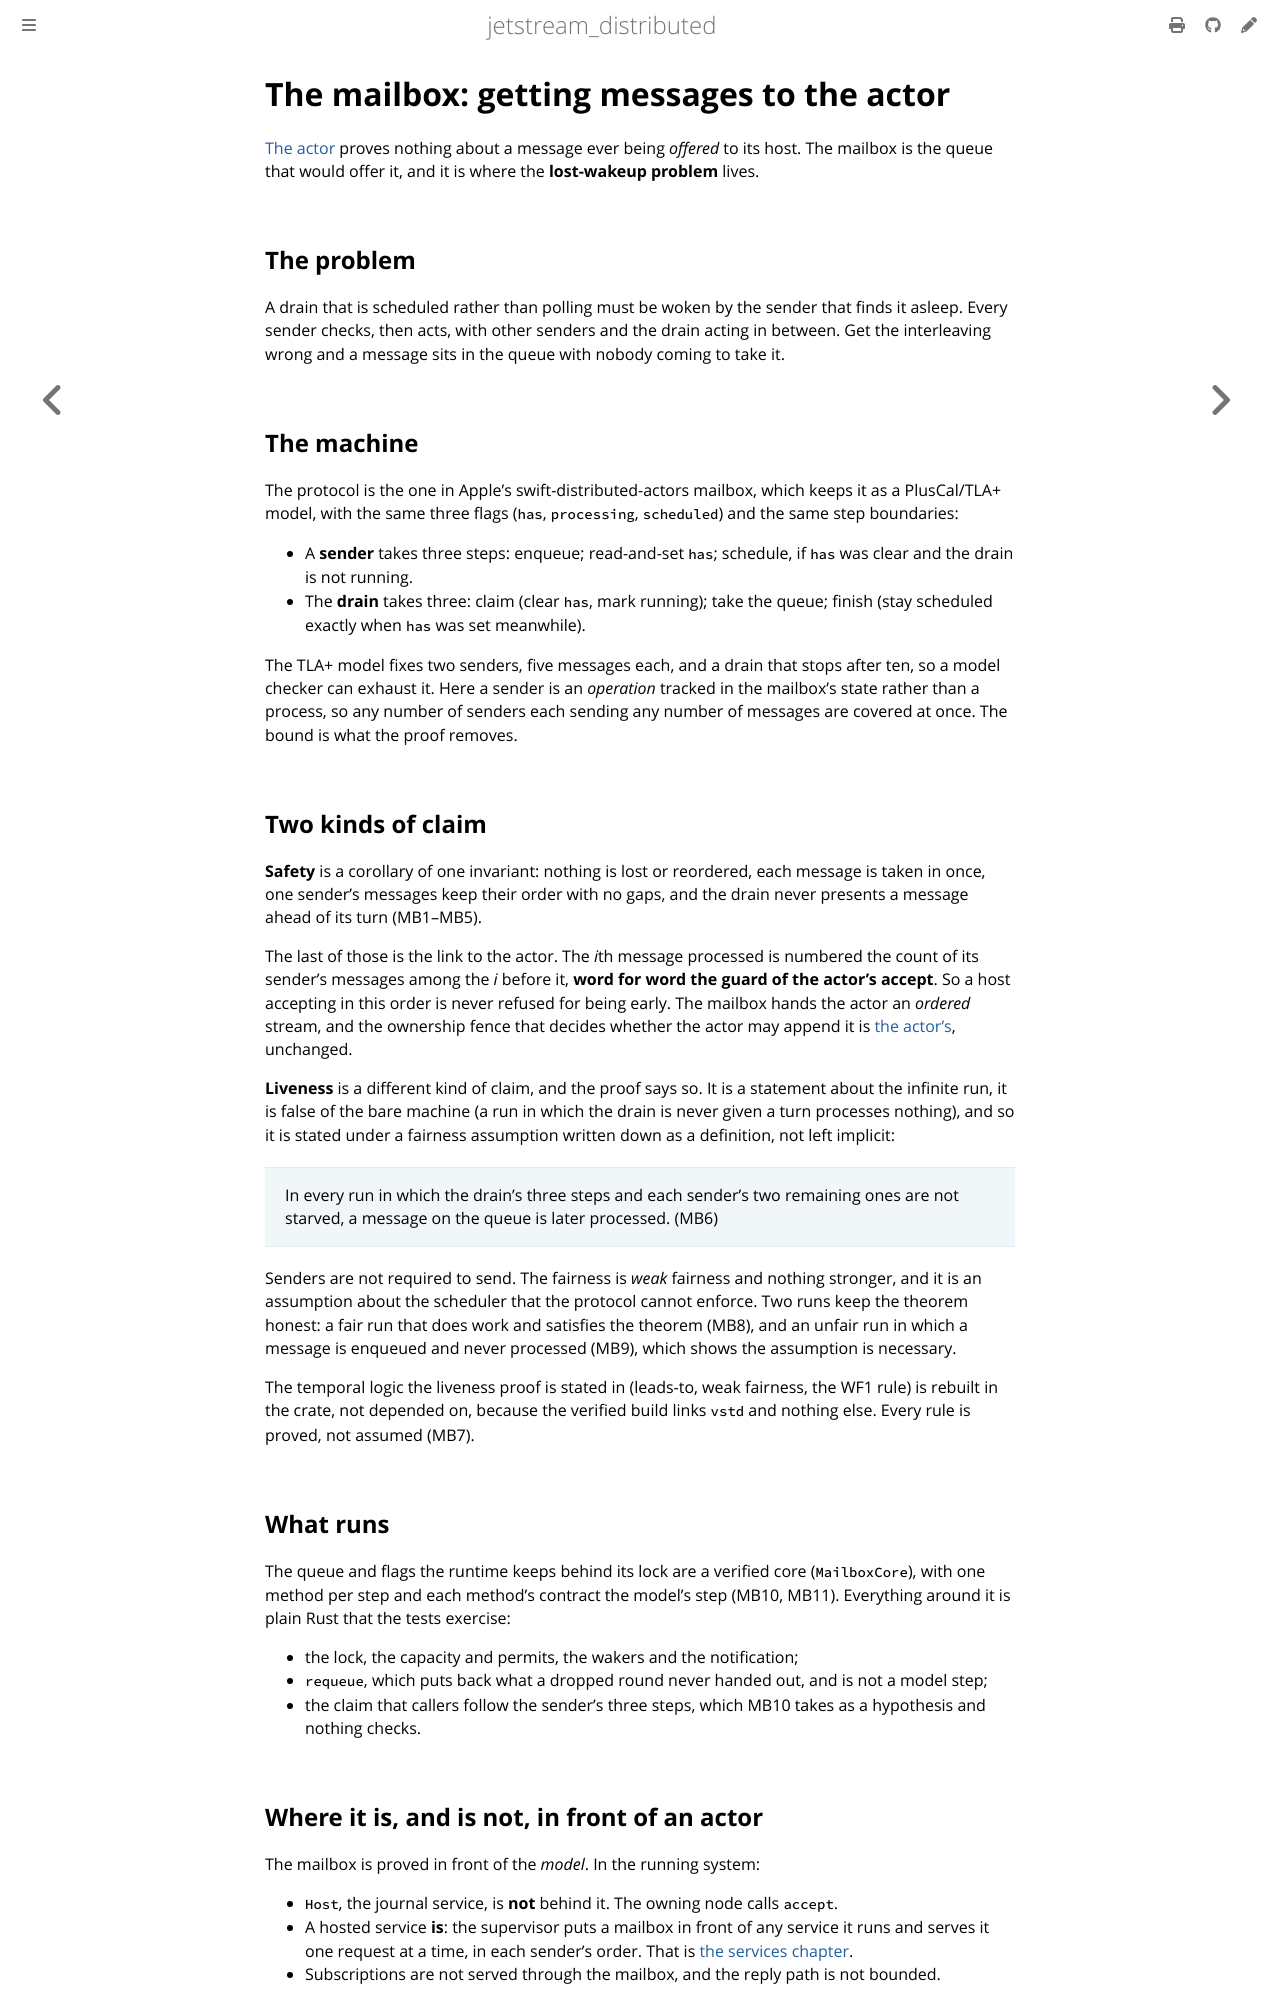

repository: sevki/jetstream_distributed · page: mailbox.html · generator: mdbook

# The mailbox: getting messages to the actor

[The actor](actor.md) proves nothing about a message ever being *offered* to its host.
The mailbox is the queue that would offer it, and it is where the **lost-wakeup
problem** lives.

## The problem

A drain that is scheduled rather than polling must be woken by the sender that finds it
asleep. Every sender checks, then acts, with other senders and the drain acting in
between. Get the interleaving wrong and a message sits in the queue with nobody coming to
take it.

## The machine

The protocol is the one in Apple's swift-distributed-actors mailbox, which keeps it as a
PlusCal/TLA+ model, with the same three flags (`has`, `processing`, `scheduled`) and the
same step boundaries:

- A **sender** takes three steps: enqueue; read-and-set `has`; schedule, if `has` was
  clear and the drain is not running.
- The **drain** takes three: claim (clear `has`, mark running); take the queue; finish
  (stay scheduled exactly when `has` was set meanwhile).

The TLA+ model fixes two senders, five messages each, and a drain that stops after ten,
so a model checker can exhaust it. Here a sender is an *operation* tracked in the
mailbox's state rather than a process, so any number of senders each sending any number
of messages are covered at once. The bound is what the proof removes.

## Two kinds of claim

**Safety** is a corollary of one invariant: nothing is lost or reordered, each message is
taken in once, one sender's messages keep their order with no gaps, and the drain never
presents a message ahead of its turn (MB1–MB5).

The last of those is the link to the actor. The *i*th message processed is numbered the
count of its sender's messages among the *i* before it, **word for word the guard of the
actor's accept**. So a host accepting in this order is never refused for being early. The
mailbox hands the actor an *ordered* stream, and the ownership fence that decides whether
the actor may append it is [the actor's](actor.md), unchanged.

**Liveness** is a different kind of claim, and the proof says so. It is a statement about
the infinite run, it is false of the bare machine (a run in which the drain is never given
a turn processes nothing), and so it is stated under a fairness assumption written down
as a definition, not left implicit:

> In every run in which the drain's three steps and each sender's two remaining ones are
> not starved, a message on the queue is later processed. (MB6)

Senders are not required to send. The fairness is *weak* fairness and nothing stronger,
and it is an assumption about the scheduler that the protocol cannot enforce. Two runs
keep the theorem honest: a fair run that does work and satisfies the theorem (MB8), and
an unfair run in which a message is enqueued and never processed (MB9), which shows the
assumption is necessary.

The temporal logic the liveness proof is stated in (leads-to, weak fairness, the WF1
rule) is rebuilt in the crate, not depended on, because the verified build links `vstd`
and nothing else. Every rule is proved, not assumed (MB7).

## What runs

The queue and flags the runtime keeps behind its lock are a verified core
(`MailboxCore`), with one method per step and each method's contract the model's step
(MB10, MB11). Everything around it is plain Rust that the tests exercise:

- the lock, the capacity and permits, the wakers and the notification;
- `requeue`, which puts back what a dropped round never handed out, and is not a model
  step;
- the claim that callers follow the sender's three steps, which MB10 takes as a
  hypothesis and nothing checks.
